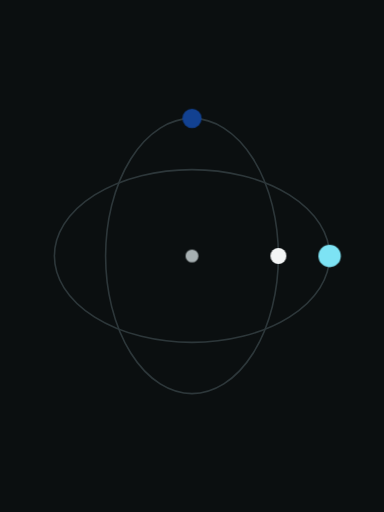
t = 0.00 s
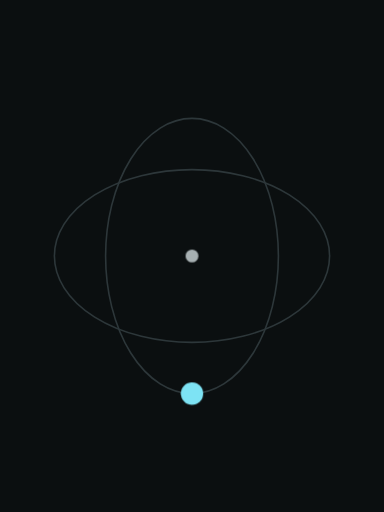
t = 2.25 s
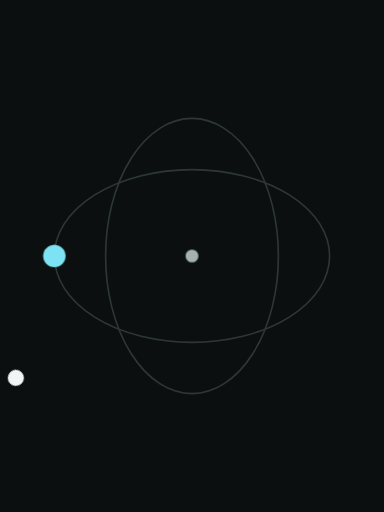
t = 4.50 s
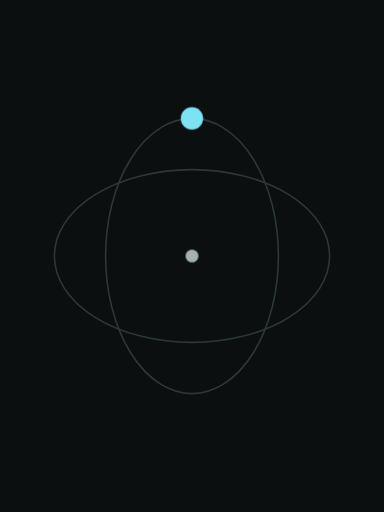
t = 6.75 s

The animated SVG that drew these frames (rendered in a browser with its animation timeline set to each time). Animation: 1 CSS @keyframes rule; one cycle of 9.00 s, repeats indefinitely.

<svg xmlns="http://www.w3.org/2000/svg" viewBox="0 0 240 320" role="img" aria-label="Orbit dots">
  <style>
    .a { transform-origin: 120px 160px; animation: spin 9s linear infinite; }
    .b { animation: spin 6s linear infinite reverse; }
    .c { animation: spin 4s linear infinite; }
    @keyframes spin { from { transform: rotate(0deg); } to { transform: rotate(360deg); } }
  </style>
  <rect width="240" height="320" fill="#0b0f10"/>
  <ellipse cx="120" cy="160" rx="86" ry="54" fill="none" stroke="#2d373a"/>
  <ellipse cx="120" cy="160" rx="54" ry="86" fill="none" stroke="#2d373a"/>
  <g class="a"><circle cx="206" cy="160" r="7" fill="#7de3f4"/></g>
  <g class="b"><circle cx="120" cy="74" r="6" fill="#124191"/></g>
  <g class="c"><circle cx="174" cy="160" r="5" fill="#f3f5f5"/></g>
  <circle cx="120" cy="160" r="4" fill="#a7b0b2"/>
</svg>
